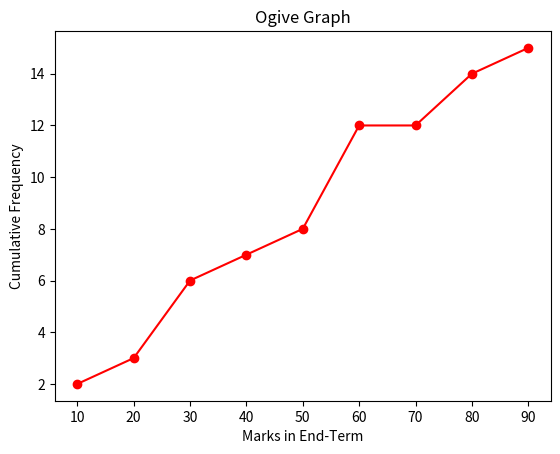

This figure's Python source:
# importing modules 
import numpy as np
import matplotlib.pyplot as plt

# creating dataset 
data = [22, 87, 5, 43, 56, 73, 55, 54, 11, 20, 51, 5, 79, 31, 27]

# creating class interval 
classInterval = [0, 10, 20, 30, 40, 50, 60, 70, 80, 90]

# calculating frequency and class interval 
values, base = np.histogram(data, bins=classInterval)

# calculating cumulative sum 
cumsum = np.cumsum(values)

# plotting  the ogive graph 
plt.plot(base[1:], cumsum, color='red', marker='o', linestyle='-')

# formatting 
plt.title('Ogive Graph')
plt.xlabel('Marks in End-Term')
plt.ylabel('Cumulative Frequency')

plt.show()

# https://www.statology.org/ogive-python/
# def show_ogive(self):
#     values, base = np.histogram(self.data, bins=5)
#     plt.plot(base[:-1], self.cumulative_data, 'ro-')
#     plt.show()
